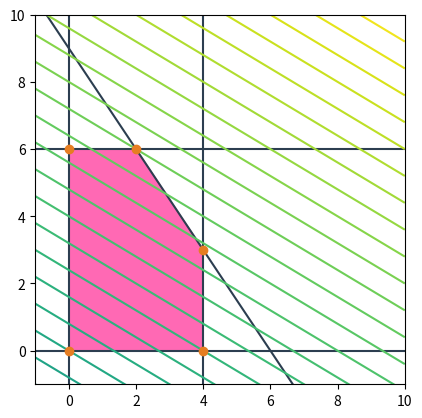

Reproduce this figure in Python.
from scipy.spatial import HalfspaceIntersection, ConvexHull
import matplotlib.pyplot as plt
from matplotlib.patches import Polygon
import numpy as np

def f(x1,x2):
    return  3*x1 + 5*x2

resticoes = [
    [-1, 0., 0.],    # x₁ ≥ 0
    [0., -1., 0.],   # x₂ ≥ 0
    [1., 0., -4.],   # x₁ ≤ 4
    [0., 2., -12.],  # 2x₁ ≤ 12
    [3., 2., -18.]   # 3x₁ + x₂ ≤ 18
]

pp = [0.5, 0.5]
xlim = (-1, 10)


def plotagraf(resticoes, pp, xlim, ylim):
    hs = HalfspaceIntersection(np.array(resticoes), np.array(pp))
    fig = plt.figure()
    ax = fig.add_subplot(aspect='equal')
    ax.set_xlim(xlim)
    ax.set_ylim(ylim)

    k = np.linspace(-15,10,100)
    i = np.linspace(-15,10,100)
 
    X,Y = np.meshgrid(k,i)

    Z = f(X,Y)

    x = np.linspace(*xlim, 100)

    for h in resticoes:
        if h[1]== 0:
            ax.axvline(-h[2]/h[0], color="#2c3e50")
        else:
            ax.plot(x, (-h[2]-h[0]*x)/h[1], color="#2c3e50")

    x, y = zip(*hs.intersections)
    points = list(zip(x, y))
    convex = ConvexHull(points)
    polygon = Polygon([points[v] for v in convex.vertices], color="#FF69B4")
    ax.add_patch(polygon)
    ax.contour(X,Y,Z,50)
    ax.plot(x, y, 'o', color="#e67e22")
    

    
plotagraf(resticoes, pp, xlim, xlim)



plt.show()

